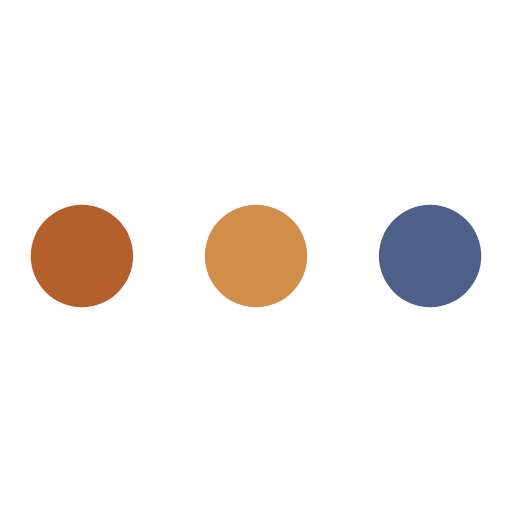
t = 0.00 s
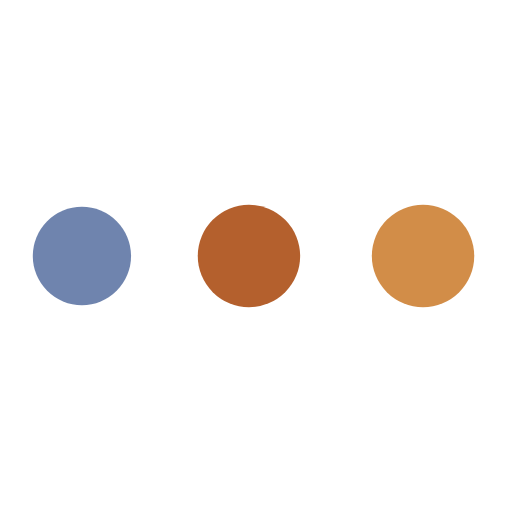
t = 0.18 s
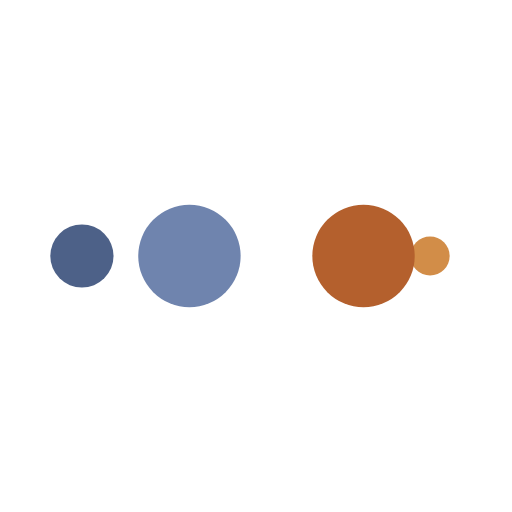
t = 0.30 s
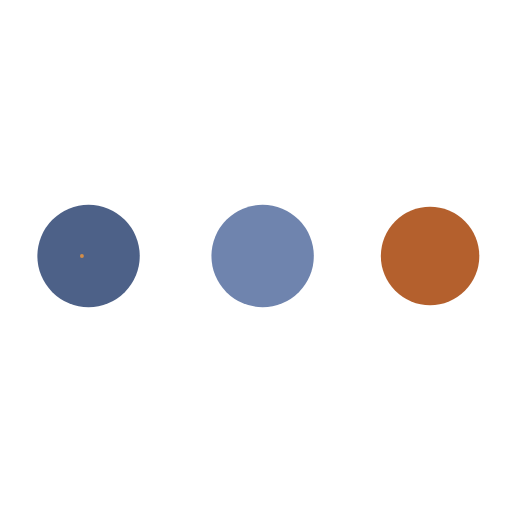
t = 0.48 s
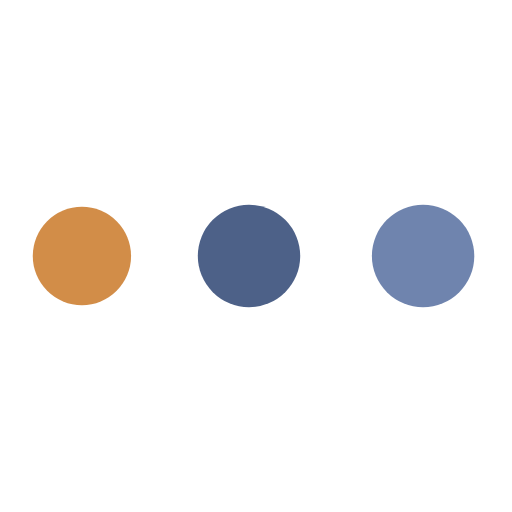
t = 0.66 s
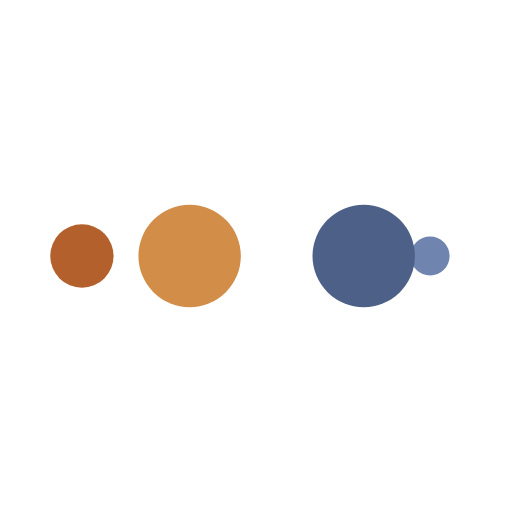
t = 0.78 s

The animated SVG that drew these frames (rendered in a browser with its animation timeline set to each time). Animation: 10 SMIL elements (animate=10); one cycle of 0.96 s, repeats indefinitely.

<?xml version="1.0" encoding="utf-8"?>
<svg xmlns="http://www.w3.org/2000/svg" xmlns:xlink="http://www.w3.org/1999/xlink" style="margin: auto; background: none; display: block; shape-rendering: auto;" width="244px" height="244px" viewBox="0 0 100 100" preserveAspectRatio="xMidYMid">
<circle cx="84" cy="50" r="10" fill="#4d6188">
    <animate attributeName="r" repeatCount="indefinite" dur="0.24038461538461536s" calcMode="spline" keyTimes="0;1" values="10;0" keySplines="0 0.5 0.5 1" begin="0s"></animate>
    <animate attributeName="fill" repeatCount="indefinite" dur="0.9615384615384615s" calcMode="discrete" keyTimes="0;0.25;0.5;0.75;1" values="#4d6188;#d28d48;#b4602d;#6f84ae;#4d6188" begin="0s"></animate>
</circle><circle cx="16" cy="50" r="10" fill="#4d6188">
  <animate attributeName="r" repeatCount="indefinite" dur="0.9615384615384615s" calcMode="spline" keyTimes="0;0.25;0.5;0.75;1" values="0;0;10;10;10" keySplines="0 0.5 0.5 1;0 0.5 0.5 1;0 0.5 0.5 1;0 0.5 0.5 1" begin="0s"></animate>
  <animate attributeName="cx" repeatCount="indefinite" dur="0.9615384615384615s" calcMode="spline" keyTimes="0;0.25;0.5;0.75;1" values="16;16;16;50;84" keySplines="0 0.5 0.5 1;0 0.5 0.5 1;0 0.5 0.5 1;0 0.5 0.5 1" begin="0s"></animate>
</circle><circle cx="50" cy="50" r="10" fill="#6f84ae">
  <animate attributeName="r" repeatCount="indefinite" dur="0.9615384615384615s" calcMode="spline" keyTimes="0;0.25;0.5;0.75;1" values="0;0;10;10;10" keySplines="0 0.5 0.5 1;0 0.5 0.5 1;0 0.5 0.5 1;0 0.5 0.5 1" begin="-0.24038461538461536s"></animate>
  <animate attributeName="cx" repeatCount="indefinite" dur="0.9615384615384615s" calcMode="spline" keyTimes="0;0.25;0.5;0.75;1" values="16;16;16;50;84" keySplines="0 0.5 0.5 1;0 0.5 0.5 1;0 0.5 0.5 1;0 0.5 0.5 1" begin="-0.24038461538461536s"></animate>
</circle><circle cx="84" cy="50" r="10" fill="#b4602d">
  <animate attributeName="r" repeatCount="indefinite" dur="0.9615384615384615s" calcMode="spline" keyTimes="0;0.25;0.5;0.75;1" values="0;0;10;10;10" keySplines="0 0.5 0.5 1;0 0.5 0.5 1;0 0.5 0.5 1;0 0.5 0.5 1" begin="-0.4807692307692307s"></animate>
  <animate attributeName="cx" repeatCount="indefinite" dur="0.9615384615384615s" calcMode="spline" keyTimes="0;0.25;0.5;0.75;1" values="16;16;16;50;84" keySplines="0 0.5 0.5 1;0 0.5 0.5 1;0 0.5 0.5 1;0 0.5 0.5 1" begin="-0.4807692307692307s"></animate>
</circle><circle cx="16" cy="50" r="10" fill="#d28d48">
  <animate attributeName="r" repeatCount="indefinite" dur="0.9615384615384615s" calcMode="spline" keyTimes="0;0.25;0.5;0.75;1" values="0;0;10;10;10" keySplines="0 0.5 0.5 1;0 0.5 0.5 1;0 0.5 0.5 1;0 0.5 0.5 1" begin="-0.7211538461538461s"></animate>
  <animate attributeName="cx" repeatCount="indefinite" dur="0.9615384615384615s" calcMode="spline" keyTimes="0;0.25;0.5;0.75;1" values="16;16;16;50;84" keySplines="0 0.5 0.5 1;0 0.5 0.5 1;0 0.5 0.5 1;0 0.5 0.5 1" begin="-0.7211538461538461s"></animate>
</circle>
<!-- [ldio] generated by https://loading.io/ --></svg>